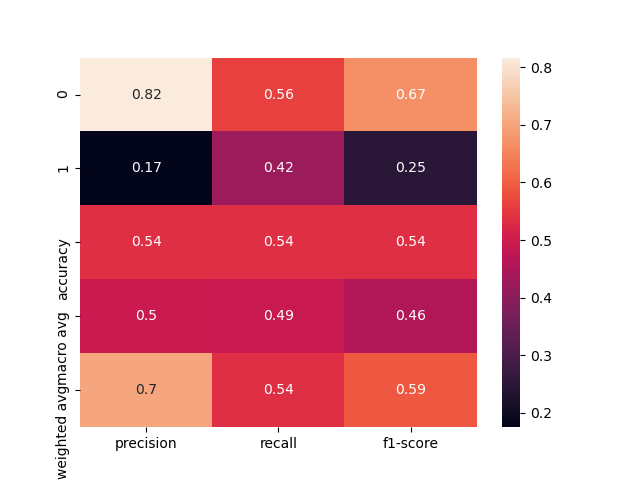

Source data for this figure (header and first rows):
, precision, recall, f1-score, support
0, 0.8171, 0.563, 0.6667, 119.0
1, 0.1746, 0.4231, 0.2472, 26.0
accuracy, 0.5379, 0.5379, 0.5379, 0.5379
macro avg, 0.4958, 0.4931, 0.4569, 145.0
weighted avg, 0.7019, 0.5379, 0.5915, 145.0
